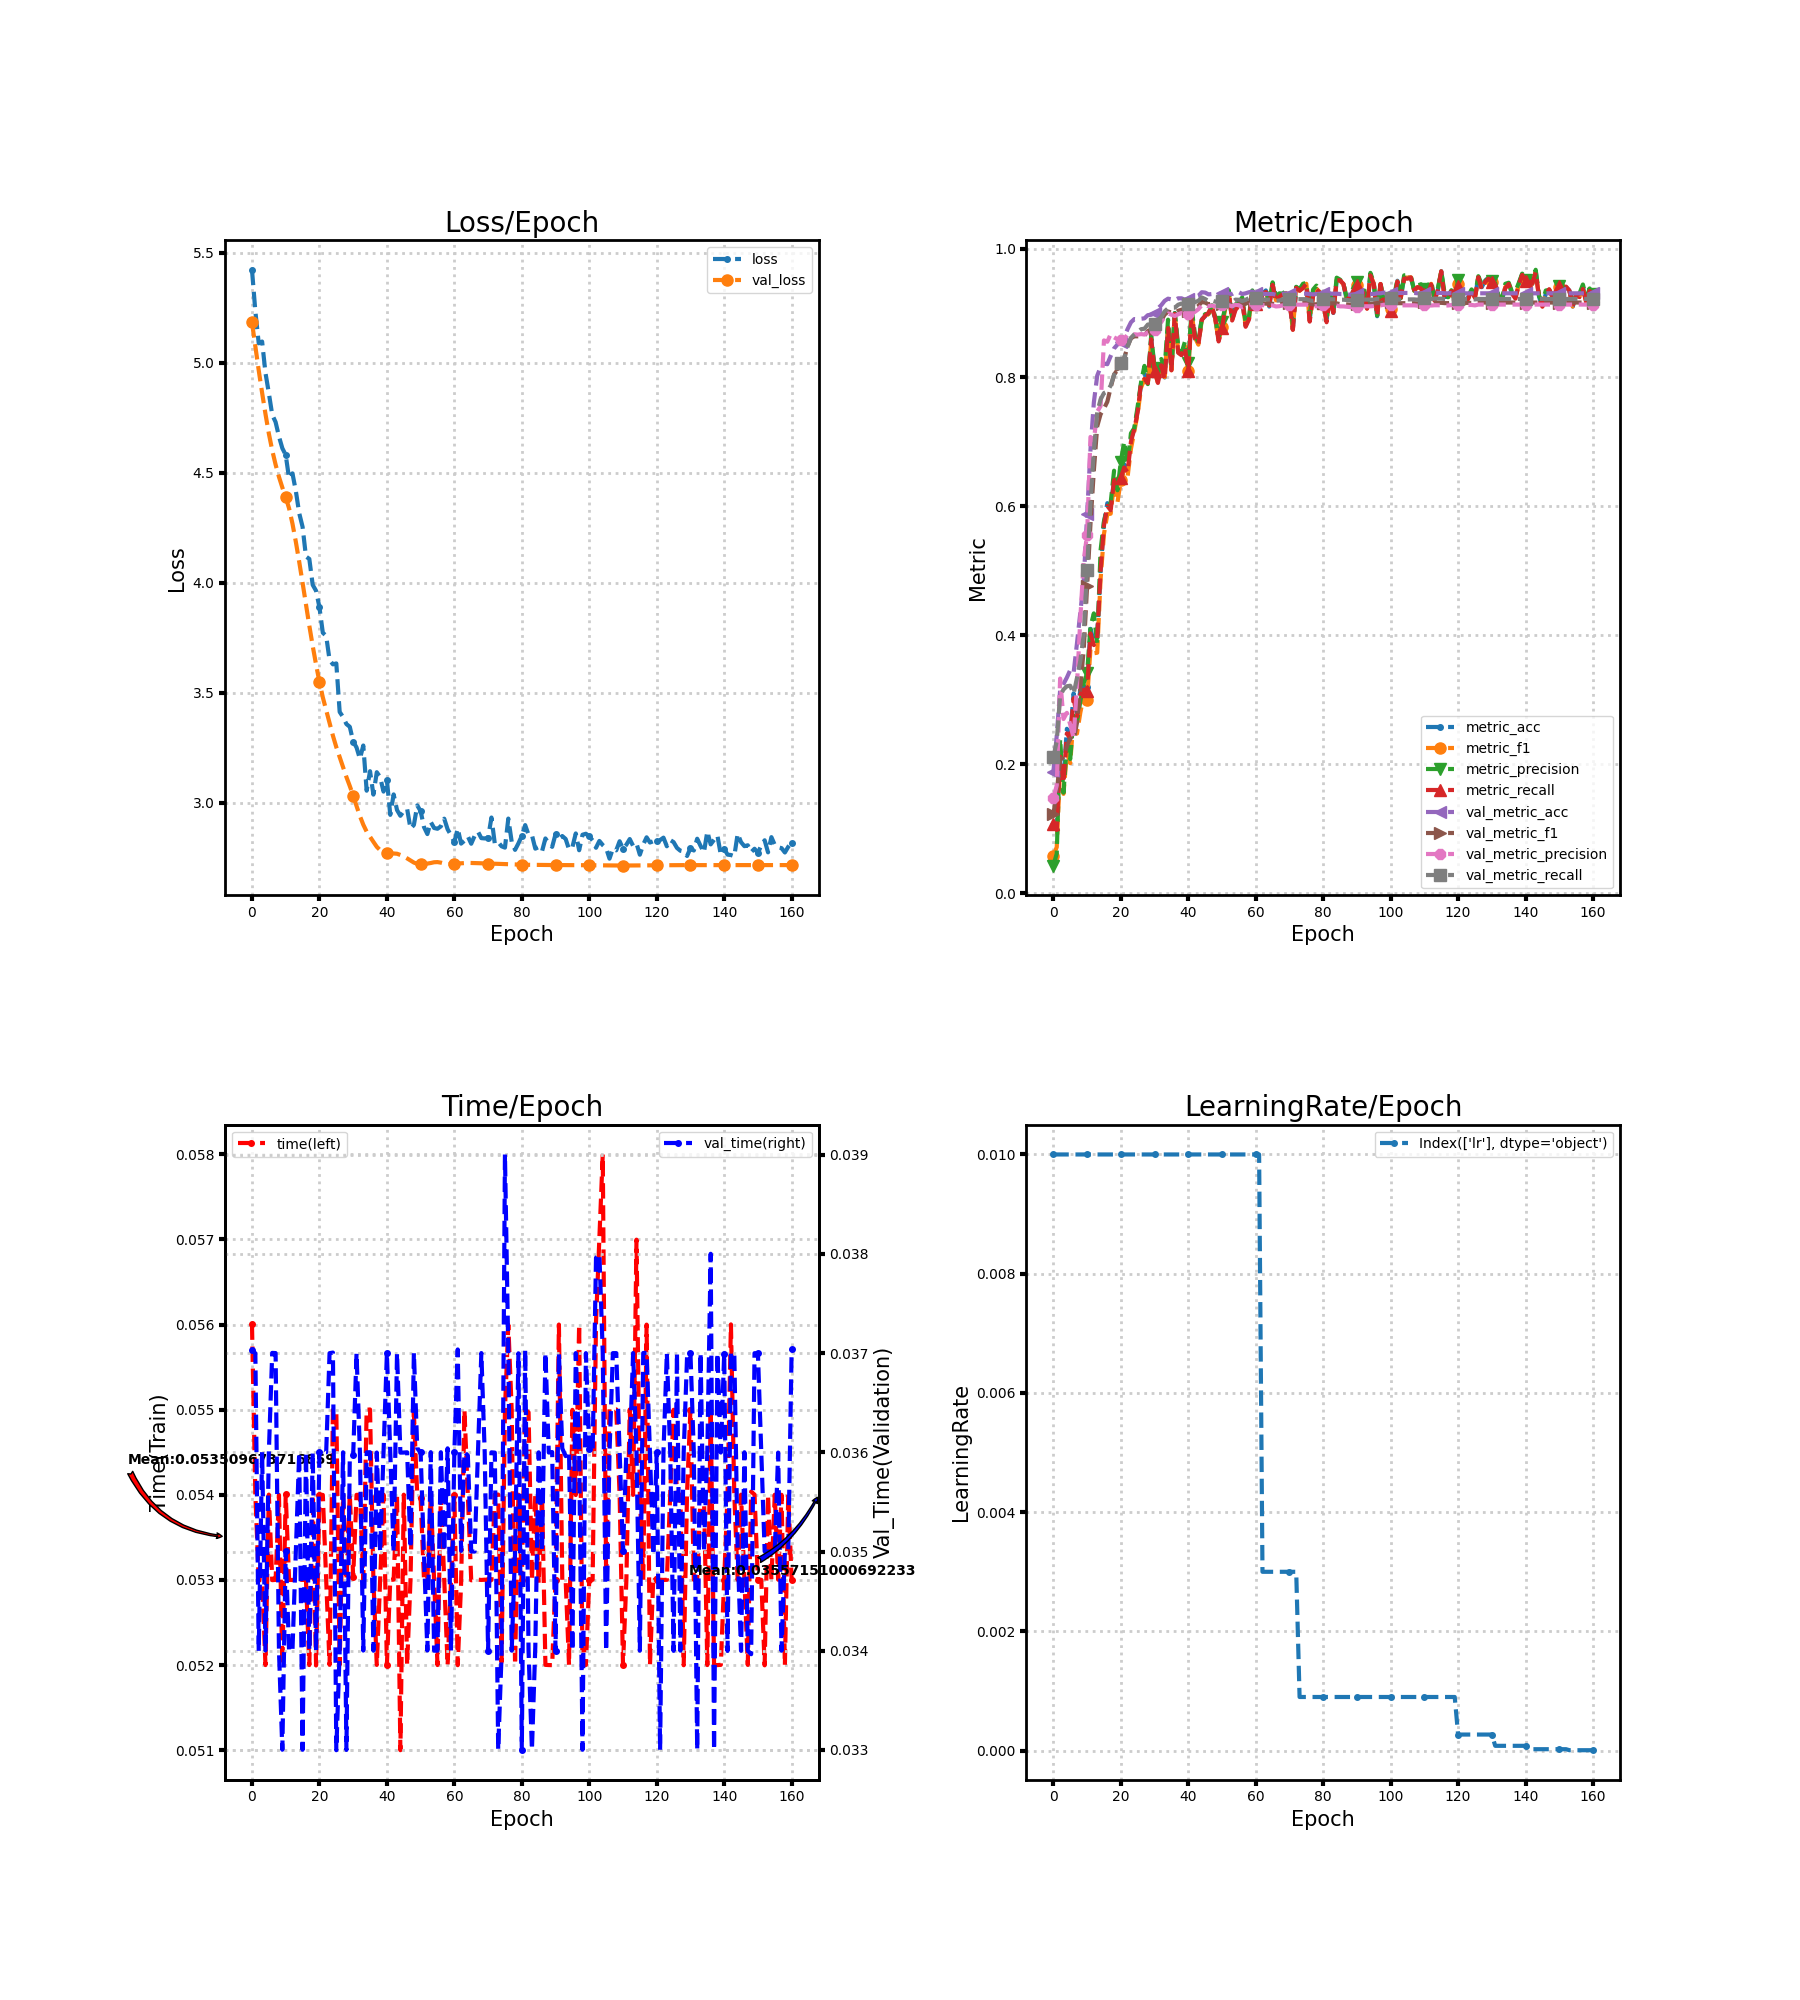

Data behind this chart, as committed beside it:
loss, metric_acc, metric_f1, metric_precision, metric_recall, time, lr, val_loss, val_metric_acc, val_metric_f1, val_metric_precision, val_metric_recall, val_time
5.422, 0.105, 0.05771, 0.04288, 0.1075, 0.056, 0.01, 5.184, 0.1878, 0.1221, 0.1473, 0.2105, 0.03703
5.234, 0.1, 0.07143, 0.06136, 0.0981, 0.054, 0.01, 5.073, 0.2444, 0.1566, 0.1672, 0.2357, 0.037
5.088, 0.215, 0.1954, 0.2393, 0.2117, 0.053, 0.01, 4.965, 0.3144, 0.2067, 0.333, 0.3062, 0.034
5.096, 0.175, 0.154, 0.1559, 0.171, 0.053, 0.01, 4.864, 0.3244, 0.211, 0.2702, 0.3159, 0.036
4.954, 0.255, 0.218, 0.2306, 0.2479, 0.052, 0.01, 4.767, 0.3344, 0.2277, 0.2797, 0.321, 0.034
4.862, 0.245, 0.2017, 0.2081, 0.2398, 0.054, 0.01, 4.678, 0.3461, 0.2402, 0.2616, 0.3218, 0.036
4.763, 0.31, 0.2731, 0.2755, 0.3024, 0.053, 0.01, 4.602, 0.3417, 0.237, 0.241, 0.3094, 0.037
4.73, 0.28, 0.2475, 0.2654, 0.2739, 0.053, 0.01, 4.537, 0.3878, 0.2643, 0.3226, 0.3338, 0.037
4.664, 0.315, 0.2803, 0.2977, 0.3088, 0.054, 0.01, 4.481, 0.4356, 0.3196, 0.4268, 0.3608, 0.034
4.611, 0.32, 0.3056, 0.3258, 0.3158, 0.052, 0.01, 4.432, 0.485, 0.378, 0.5163, 0.4013, 0.033
4.581, 0.32, 0.3004, 0.341, 0.3141, 0.054, 0.01, 4.389, 0.5878, 0.4769, 0.5563, 0.5013, 0.035
4.474, 0.41, 0.3787, 0.4133, 0.4029, 0.053, 0.01, 4.338, 0.6878, 0.5727, 0.7077, 0.6036, 0.034
4.497, 0.39, 0.3722, 0.434, 0.3849, 0.053, 0.01, 4.269, 0.7611, 0.6554, 0.702, 0.6856, 0.034
4.417, 0.4, 0.373, 0.3865, 0.3946, 0.053, 0.01, 4.186, 0.8028, 0.7242, 0.7469, 0.746, 0.03499
4.316, 0.5, 0.487, 0.532, 0.5005, 0.053, 0.01, 4.095, 0.8161, 0.743, 0.7555, 0.7659, 0.036
4.254, 0.575, 0.5571, 0.577, 0.5702, 0.053, 0.01, 3.999, 0.8217, 0.7516, 0.8575, 0.7758, 0.033
4.119, 0.605, 0.5879, 0.5962, 0.6008, 0.053, 0.01, 3.9, 0.8206, 0.7624, 0.8554, 0.7784, 0.036
4.108, 0.6, 0.5886, 0.6061, 0.5941, 0.052, 0.01, 3.804, 0.8333, 0.7845, 0.8673, 0.7876, 0.034
3.99, 0.64, 0.638, 0.6554, 0.6408, 0.054, 0.01, 3.713, 0.845, 0.8046, 0.8622, 0.8038, 0.036
3.963, 0.65, 0.606, 0.6251, 0.6401, 0.052, 0.01, 3.628, 0.8511, 0.8116, 0.8593, 0.8134, 0.034
3.888, 0.65, 0.6404, 0.6694, 0.6443, 0.054, 0.01, 3.549, 0.855, 0.8192, 0.8581, 0.822, 0.036
3.772, 0.665, 0.6584, 0.7005, 0.6604, 0.054, 0.01, 3.479, 0.8622, 0.8291, 0.8598, 0.8301, 0.036
3.758, 0.66, 0.6456, 0.6653, 0.6531, 0.053, 0.01, 3.42, 0.875, 0.8485, 0.8665, 0.8476, 0.036
3.648, 0.705, 0.6891, 0.7134, 0.7004, 0.052, 0.01, 3.363, 0.8856, 0.8607, 0.8671, 0.8614, 0.037
3.629, 0.72, 0.7166, 0.7214, 0.7199, 0.055, 0.01, 3.304, 0.8906, 0.8638, 0.867, 0.8669, 0.03701
3.633, 0.75, 0.7439, 0.7554, 0.7464, 0.055, 0.01, 3.252, 0.89, 0.8639, 0.8664, 0.8708, 0.033
3.412, 0.79, 0.7841, 0.7926, 0.792, 0.052, 0.01, 3.206, 0.8911, 0.8647, 0.8673, 0.8749, 0.034
3.389, 0.805, 0.7979, 0.8179, 0.7976, 0.054, 0.01, 3.162, 0.8917, 0.865, 0.8666, 0.8756, 0.036
3.357, 0.795, 0.7873, 0.7897, 0.7913, 0.053, 0.01, 3.116, 0.8967, 0.8719, 0.8698, 0.8821, 0.033
3.345, 0.86, 0.8559, 0.8655, 0.8593, 0.05401, 0.01, 3.075, 0.8972, 0.8743, 0.8711, 0.8826, 0.03596
3.278, 0.815, 0.8093, 0.8154, 0.8106, 0.05304, 0.01, 3.032, 0.8994, 0.8757, 0.8735, 0.8823, 0.03597
3.251, 0.795, 0.7918, 0.8037, 0.7915, 0.054, 0.01, 2.985, 0.9072, 0.884, 0.8823, 0.889, 0.037
3.199, 0.82, 0.8211, 0.8286, 0.8188, 0.054, 0.01, 2.939, 0.9122, 0.8885, 0.886, 0.8937, 0.036
3.26, 0.8, 0.8006, 0.8151, 0.797, 0.053, 0.01, 2.9, 0.9189, 0.8976, 0.8945, 0.9026, 0.034
3.054, 0.88, 0.8782, 0.8897, 0.8766, 0.055, 0.01, 2.868, 0.9222, 0.9022, 0.8996, 0.9073, 0.036
3.143, 0.815, 0.8112, 0.8144, 0.8111, 0.055, 0.01, 2.845, 0.9211, 0.9009, 0.8973, 0.9081, 0.036
3.036, 0.9, 0.8975, 0.8998, 0.8987, 0.053, 0.01, 2.822, 0.92, 0.8999, 0.8953, 0.9083, 0.034
3.138, 0.84, 0.8408, 0.85, 0.8383, 0.052, 0.01, 2.799, 0.9228, 0.9034, 0.898, 0.9128, 0.036
3.116, 0.835, 0.833, 0.8379, 0.8346, 0.053, 0.01, 2.784, 0.9228, 0.9051, 0.8999, 0.9146, 0.035
3.05, 0.85, 0.849, 0.8554, 0.8468, 0.054, 0.01, 2.778, 0.9206, 0.9029, 0.8981, 0.9129, 0.036
3.102, 0.815, 0.8102, 0.8224, 0.8094, 0.052, 0.01, 2.773, 0.9217, 0.9035, 0.8978, 0.9142, 0.037
2.944, 0.9, 0.8988, 0.9066, 0.8969, 0.053, 0.01, 2.769, 0.9228, 0.905, 0.8991, 0.9152, 0.036
3.037, 0.86, 0.8616, 0.8661, 0.8611, 0.053, 0.01, 2.769, 0.925, 0.9076, 0.902, 0.9169, 0.035
2.966, 0.86, 0.8508, 0.8542, 0.8512, 0.05399, 0.01, 2.768, 0.9267, 0.9111, 0.9059, 0.9189, 0.037
2.94, 0.89, 0.8894, 0.8913, 0.8891, 0.051, 0.01, 2.762, 0.9322, 0.9171, 0.9122, 0.9242, 0.036
2.962, 0.895, 0.8948, 0.8982, 0.8959, 0.054, 0.01, 2.755, 0.9317, 0.9162, 0.9125, 0.9217, 0.036
2.972, 0.9, 0.8983, 0.8991, 0.9001, 0.052, 0.01, 2.746, 0.9289, 0.9135, 0.9103, 0.9185, 0.036
2.882, 0.91, 0.9087, 0.9121, 0.9104, 0.053, 0.01, 2.737, 0.9294, 0.9147, 0.9117, 0.9193, 0.03504
2.898, 0.89, 0.8905, 0.8937, 0.8914, 0.05496, 0.01, 2.727, 0.9289, 0.913, 0.91, 0.9177, 0.037
2.987, 0.86, 0.8569, 0.8607, 0.8559, 0.054, 0.01, 2.722, 0.9294, 0.9128, 0.9102, 0.9171, 0.03604
2.961, 0.88, 0.8782, 0.8864, 0.8767, 0.05396, 0.01, 2.72, 0.9306, 0.914, 0.9117, 0.9181, 0.036
2.889, 0.91, 0.9078, 0.91, 0.9074, 0.053, 0.01, 2.721, 0.9289, 0.913, 0.9111, 0.9169, 0.03496
2.857, 0.93, 0.9322, 0.9353, 0.9317, 0.053, 0.01, 2.723, 0.93, 0.9144, 0.9121, 0.9184, 0.034
2.912, 0.89, 0.8898, 0.8942, 0.8884, 0.054, 0.01, 2.725, 0.9294, 0.9126, 0.9103, 0.9167, 0.036
2.885, 0.91, 0.9048, 0.9133, 0.9046, 0.053, 0.01, 2.729, 0.9322, 0.9159, 0.9129, 0.9207, 0.034
2.881, 0.915, 0.9126, 0.9168, 0.9121, 0.052, 0.01, 2.73, 0.9322, 0.9154, 0.912, 0.9205, 0.034
2.892, 0.92, 0.9203, 0.9242, 0.9192, 0.054, 0.01, 2.727, 0.9294, 0.9127, 0.9088, 0.9184, 0.036
2.927, 0.88, 0.8807, 0.8847, 0.8786, 0.053, 0.01, 2.723, 0.9306, 0.9143, 0.9104, 0.9204, 0.035
2.879, 0.895, 0.8904, 0.8942, 0.8899, 0.052, 0.01, 2.721, 0.9322, 0.9167, 0.9124, 0.9233, 0.03604
2.852, 0.935, 0.9338, 0.935, 0.9345, 0.05296, 0.01, 2.721, 0.9333, 0.9179, 0.9137, 0.9247, 0.034
... 101 more rows
